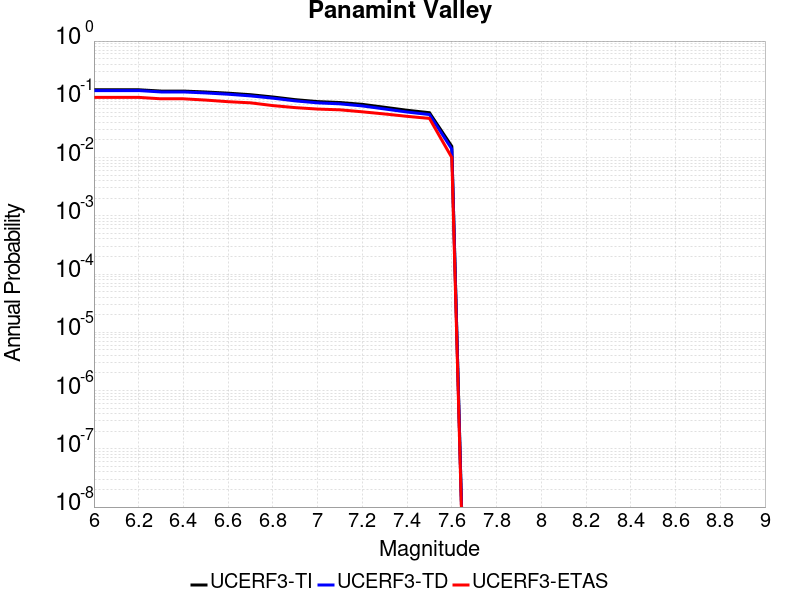

The data file committed next to this chart (first rows):
Magnitude, UCERF3-TI Prob, UCERF3-TD Prob, UCERF3-ETAS Prob
6.0, 0.1458, 0.1413, 0.108
6.1, 0.1458, 0.1413, 0.108
6.2, 0.1458, 0.1413, 0.108
6.3, 0.1385, 0.1337, 0.102
6.4, 0.1385, 0.1337, 0.102
6.5, 0.1335, 0.1286, 0.097
6.6, 0.1275, 0.1222, 0.091
6.7, 0.12, 0.1144, 0.087
6.8, 0.1096, 0.1046, 0.078
6.9, 0.09864, 0.09397, 0.072
7.0, 0.09133, 0.0869, 0.068
7.1, 0.08807, 0.08359, 0.066
7.2, 0.08193, 0.07695, 0.061
7.3, 0.07297, 0.06825, 0.056
7.4, 0.06486, 0.06047, 0.051
7.5, 0.05892, 0.05476, 0.047
7.6, 0.01557, 0.014, 0.01
